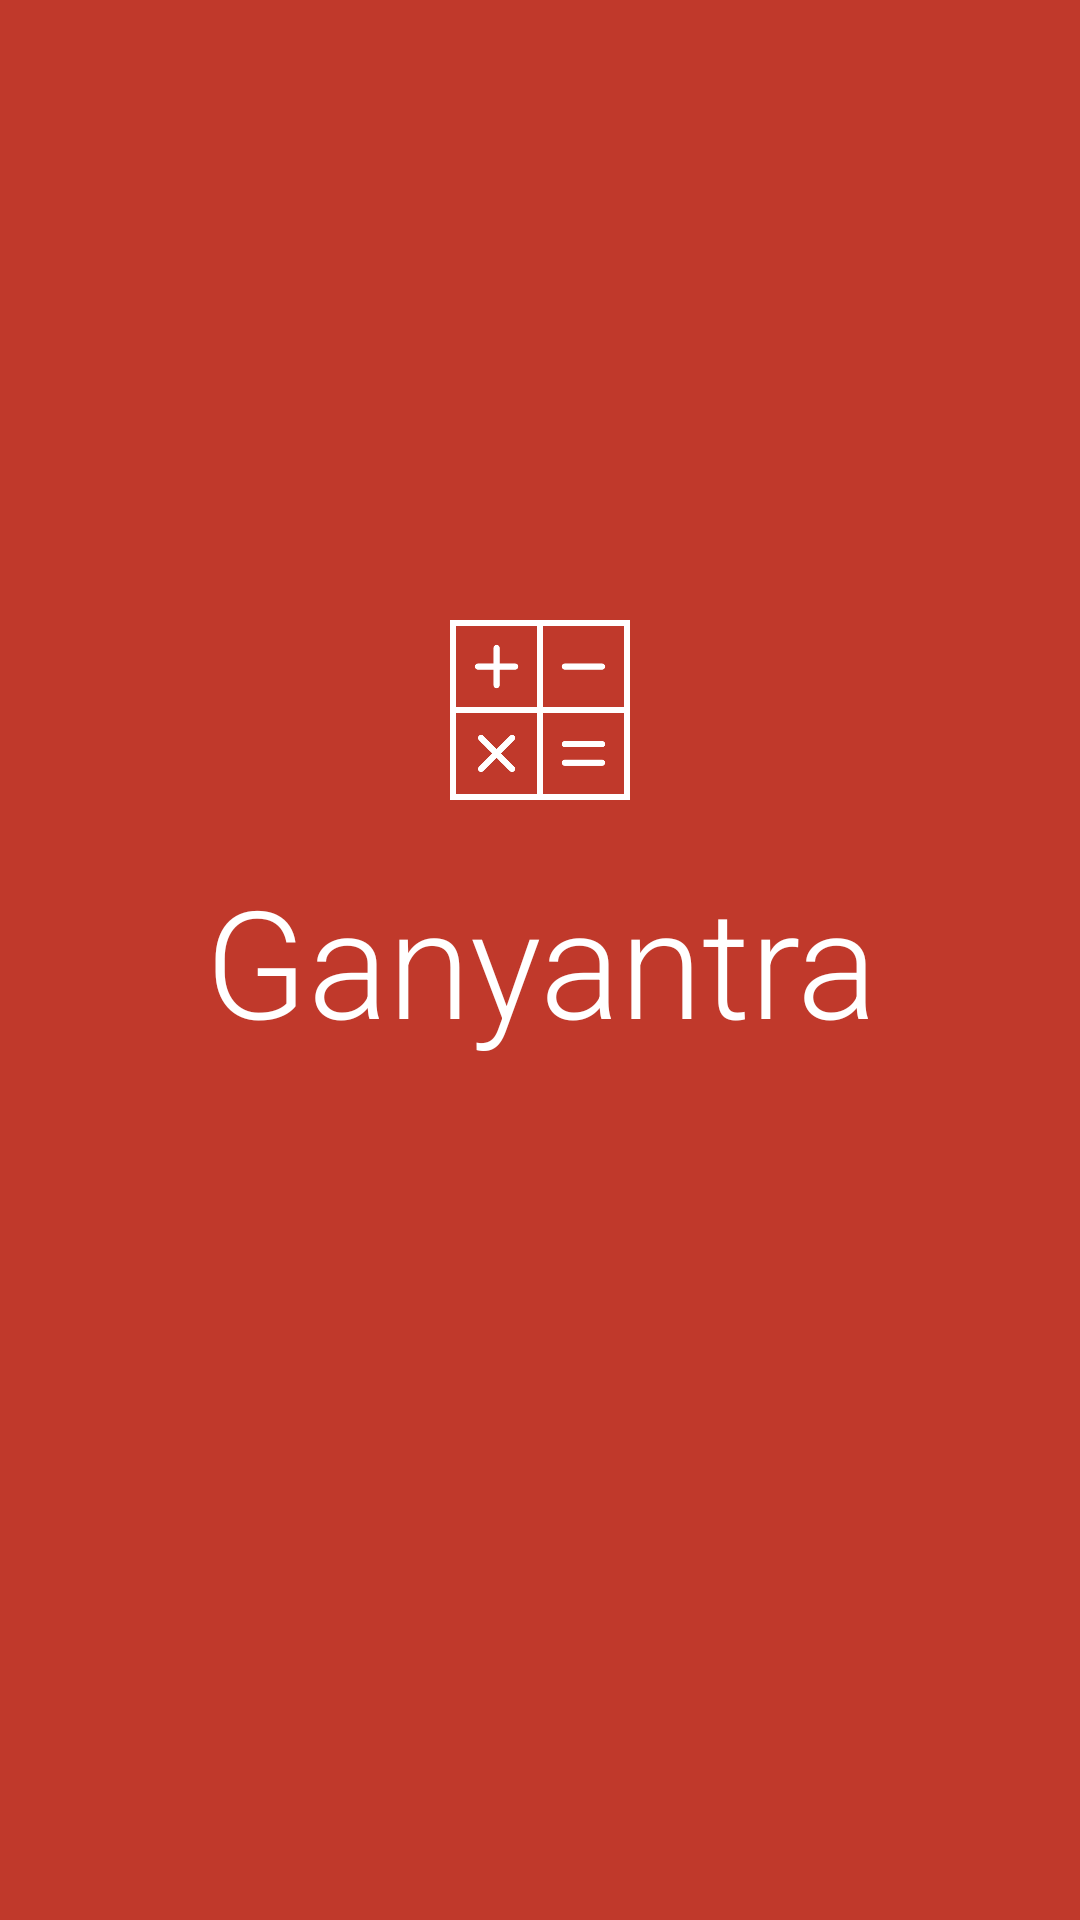

Android layout source for this screen:
<!-- AndroidManifest.xml: activity theme Theme.Transparent -->
<!-- res/layout/activity_splash.xml -->
<?xml version="1.0" encoding="utf-8"?>
<RelativeLayout xmlns:android="http://schemas.android.com/apk/res/android"
    xmlns:app="http://schemas.android.com/apk/res-auto"
    xmlns:tools="http://schemas.android.com/tools"
    android:layout_width="match_parent"
    android:layout_height="match_parent"
    tools:context="in.hackdayvadodara.ganyantra.SplashActivity"
    >

    <TextView
        android:id="@+id/equalsTx"
        android:layout_width="match_parent"
        android:layout_height="match_parent"
        android:transitionName="background"
        android:background="@color/colorPrimaryDark"/>

    <ImageView
        android:layout_width="100dp"
        android:layout_height="100dp"
        android:src="@drawable/calculator"
        android:scaleType="fitXY"
        android:layout_above="@+id/text"
        android:layout_centerHorizontal="true"
        android:padding="20dp"
        />
    <TextView
        android:id="@+id/text"
        android:layout_width="match_parent"
        android:layout_height="wrap_content"
        android:text="@string/app_name"
        android:textColor="#ffffff"
        android:textSize="50sp"
        android:layout_centerHorizontal="true"
        android:layout_centerVertical="true"
        android:gravity="center"
        android:fontFamily="sans-serif-light"
        />


</RelativeLayout>
<!-- resources referenced by this layout -->
<resources>
  <color name="colorPrimaryDark">#c0392b</color>
  <!-- drawable calculator: png bitmap (drawable, 5207 bytes) -->
  <string name="app_name">Ganyantra</string>
  <style name="Theme.Transparent" parent="Theme.AppCompat.Light.NoActionBar">
          <item name="android:windowNoTitle">true</item>
          <item name="android:windowActionBar">false</item>
          <item name="android:windowFullscreen">true</item>
          <item name="android:windowContentOverlay">@null</item>
          <item name="android:windowIsTranslucent">true</item>
      </style>
</resources>
